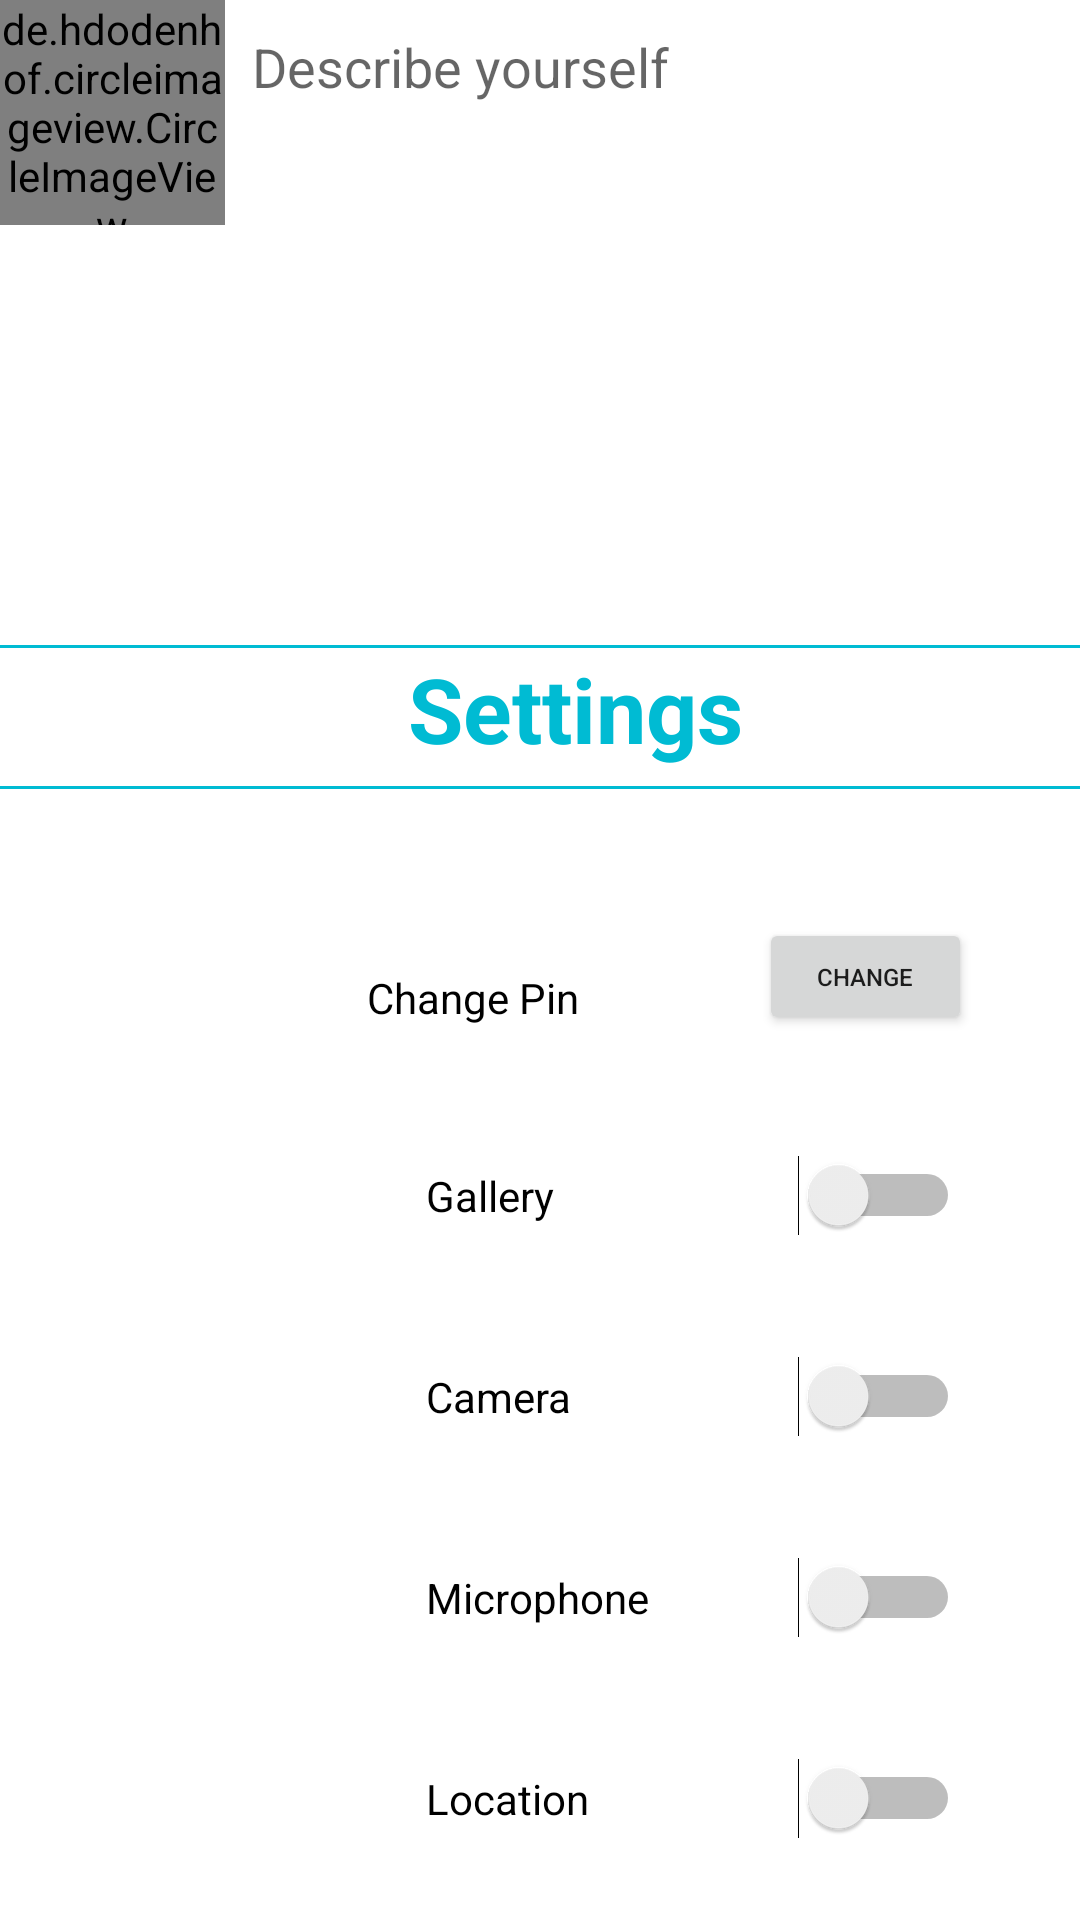

The Android layout XML behind this screen, and the referenced resources:
<!-- AndroidManifest.xml: application theme Theme.Fab_Bottom_app_bar -->
<!-- res/layout/user_activity.xml -->
<?xml version="1.0" encoding="utf-8"?>
<androidx.constraintlayout.widget.ConstraintLayout
    xmlns:android="http://schemas.android.com/apk/res/android"
    xmlns:app="http://schemas.android.com/apk/res-auto"
    xmlns:tools="http://schemas.android.com/tools"
    android:layout_width="match_parent"
    android:layout_height="match_parent">

    <de.hdodenhof.circleimageview.CircleImageView
        android:id="@+id/profile"
        android:layout_width="75dp"
        android:layout_height="75dp"
        android:src="@drawable/ic_image"
        app:civ_border_color="@color/colorPrimary"
        app:civ_border_width="2dp"
        app:layout_constraintStart_toStartOf="parent"
        app:layout_constraintTop_toTopOf="parent" />

    <EditText
        android:id="@+id/description"
        android:layout_width="307dp"
        android:layout_height="168dp"
        android:layout_marginStart="32dp"
        android:ems="10"
        android:gravity="start|top"
        android:hint="Describe yourself"
        android:backgroundTint="@android:color/transparent"
        android:inputType="textMultiLine"
        android:maxLines="7"
        app:layout_constraintEnd_toEndOf="parent"
        app:layout_constraintStart_toEndOf="@+id/profile"
        app:layout_constraintTop_toTopOf="parent" />

    <TextView
        android:id="@+id/textView"
        android:layout_width="132dp"
        android:layout_height="46dp"
        android:layout_marginStart="136dp"
        android:layout_marginTop="48dp"
        android:text="Settings"
        android:textColor="@color/colorPrimary"
        android:textSize="30sp"
        android:textStyle="bold"
        app:layout_constraintStart_toStartOf="parent"
        app:layout_constraintTop_toBottomOf="@+id/description" />

    <View
        android:id="@+id/view"
        android:layout_width="match_parent"
        android:layout_height="1dp"
        android:background="@color/colorPrimary"
        app:layout_constraintTop_toBottomOf="@+id/textView" />

    <View
        android:layout_width="match_parent"
        android:layout_height="1dp"
        android:background="@color/colorPrimary"
        app:layout_constraintBottom_toTopOf="@+id/textView"/>

    <Switch
        android:id="@+id/imgswitch"
        android:layout_width="178dp"
        android:layout_height="21dp"
        android:layout_marginTop="40dp"
        android:layout_marginEnd="40dp"
        android:text="Gallery"
        app:layout_constraintEnd_toEndOf="parent"
        app:layout_constraintTop_toBottomOf="@+id/pinbtn"
        tools:ignore="MissingConstraints" />

    <Switch
        android:id="@+id/camswitch"
        android:layout_width="178dp"
        android:layout_height="21dp"
        android:layout_marginTop="40dp"
        android:layout_marginEnd="40dp"
        android:text="Camera"
        app:layout_constraintEnd_toEndOf="parent"
        app:layout_constraintTop_toBottomOf="@+id/imgswitch"
        tools:ignore="MissingConstraints" />

    <Switch
        android:id="@+id/audioswitch"
        android:layout_width="178dp"
        android:layout_height="21dp"
        android:layout_marginTop="40dp"
        android:layout_marginEnd="40dp"
        android:text="Microphone"
        app:layout_constraintEnd_toEndOf="parent"
        app:layout_constraintTop_toBottomOf="@+id/camswitch"
        tools:ignore="MissingConstraints" />

    <Switch
        android:id="@+id/locationswitch"
        android:layout_width="178dp"
        android:layout_height="21dp"
        android:layout_marginTop="40dp"
        android:layout_marginEnd="40dp"
        android:text="Location"
        app:layout_constraintEnd_toEndOf="parent"
        app:layout_constraintTop_toBottomOf="@+id/audioswitch"
        tools:ignore="MissingConstraints" />

    <Button
        android:id="@+id/pinbtn"
        android:layout_width="71dp"
        android:layout_height="39dp"
        android:layout_marginTop="44dp"
        android:layout_marginEnd="36dp"
        android:text="Change"
        android:textSize="8sp"
        app:layout_constraintEnd_toEndOf="parent"
        app:layout_constraintTop_toBottomOf="@+id/textView" />

    <TextView
        android:id="@+id/pintext"
        android:layout_width="wrap_content"
        android:layout_height="wrap_content"
        android:layout_marginTop="60dp"
        android:layout_marginEnd="60dp"
        android:text="Change Pin"
        android:textColor="#000000"
        app:layout_constraintEnd_toStartOf="@+id/pinbtn"
        app:layout_constraintTop_toBottomOf="@+id/view" />

</androidx.constraintlayout.widget.ConstraintLayout>
<!-- resources referenced by this layout -->
<resources>
  <color name="colorPrimary">#00BBD3</color>
  <style name="Theme.Fab_Bottom_app_bar" parent="Theme.MaterialComponents.Light.DarkActionBar">
          
          <item name="colorPrimary">@color/colorPrimary</item>
          <item name="colorPrimaryDark">@color/colorPrimaryDark</item>
          <item name="colorAccent">@color/colorAccent</item>
          <item name="colorPrimaryVariant">#0096A6</item>
          <item name="colorOnPrimary">#ffffff</item>
      </style>
  <color name="colorPrimaryDark">#0096A6</color>
  <color name="colorAccent">#03DAC5</color>
</resources>
